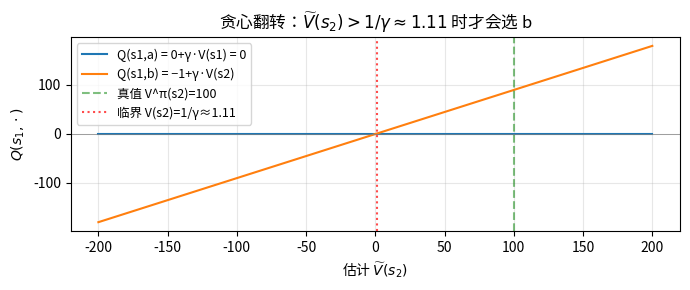

The matplotlib source for this figure: (Note: this script raises an exception after producing the figure.)
import numpy as np
import matplotlib.pyplot as plt
rng = np.random.default_rng(0)

gamma = 0.9

def Q_from_V_hat(V_hat_s1, V_hat_s2):
    """基于错误估计 V_hat 算 Q(s1, ·)，看贪心选什么。"""
    Q_s1_a = 0 + gamma * V_hat_s1   # 留在 s1
    Q_s1_b = -1 + gamma * V_hat_s2  # 去 s2
    return Q_s1_a, Q_s1_b

# 三种估值情况
scenarios = [
    ('真实 V^π', 0, 100),
    ('V̂(s2)=0 (PE 早停)', 0, 0),
    ('V̂(s2)=-100 (符号错)', 0, -100),
    ('V̂(s1)=200 高估 s1', 200, 100),
]

print(f'{"场景":<25s} | Q(s1,a)  Q(s1,b)  | 贪心 | 是否最优')
print('-' * 75)
for name, v1, v2 in scenarios:
    qa, qb = Q_from_V_hat(v1, v2)
    greedy = 'b' if qb > qa else 'a'
    is_opt = '✓' if greedy == 'b' else '✗'
    print(f'{name:<25s} | {qa:+6.2f}  {qb:+6.2f}  |  {greedy}   |  {is_opt}')

v2_range = np.linspace(-200, 200, 200)
greedy_b = []
for v2 in v2_range:
    qa, qb = Q_from_V_hat(0, v2)
    greedy_b.append(qb > qa)
greedy_b = np.array(greedy_b)

fig, ax = plt.subplots(figsize=(7, 3))
ax.plot(v2_range, [0 + gamma*0 for _ in v2_range], '-', label='Q(s1,a) = 0+γ·V(s1) = 0', color='C0')
ax.plot(v2_range, [-1 + gamma*v2 for v2 in v2_range], '-', label='Q(s1,b) = −1+γ·V(s2)', color='C1')
ax.axvline(100, color='green', linestyle='--', alpha=0.5, label='真值 V^π(s2)=100')
ax.axvline(1/gamma, color='red', linestyle=':', alpha=0.7, label=f'临界 V(s2)=1/γ≈{1/gamma:.2f}')
ax.axhline(0, color='gray', linewidth=0.5)
ax.set_xlabel(r'估计 $\widetilde V(s_2)$')
ax.set_ylabel(r'$Q(s_1, \cdot)$')
ax.set_title('贪心翻转：$\\widetilde V(s_2) > 1/\\gamma \\approx 1.11$ 时才会选 b')
ax.legend(fontsize=9)
ax.grid(alpha=0.3)
plt.tight_layout()
plt.savefig('figures/puzzle_v2_sweep.png', dpi=120, bbox_inches='tight')
plt.show()

print(f'临界值：V̂(s2) 必须 > 1/γ = {1/gamma:.4f} 才能让贪心选 b（正确）')
print(f'真值 V^π(s2) = 100 远超临界值，所以"评估准"时贪心正确')

# 复用 L1 GridWorld
import sys, os
sys.path.insert(0, os.path.abspath(os.path.join(os.getcwd(), '..', 'L1-mdp-foundations')))
from grid_world import ACTIONS, GridConfig, GridWorld

env = GridWorld(GridConfig(gamma=0.9))
states = list(env.all_states())
n = len(states)
idx = {s: i for i, s in enumerate(states)}

def pe_truncated(env, policy, k_steps, V0=None):
    """对 policy 做 k_steps 次 PE（同步）；V0=None 时从 0 起。"""
    V = np.zeros(n) if V0 is None else V0.copy()
    for _ in range(k_steps):
        V_new = np.zeros_like(V)
        for i, s in enumerate(states):
            a = policy[s]
            s_next, r, _ = env.step(s, a)
            V_new[i] = r + env.cfg.gamma * V[idx[s_next]]
        V = V_new
    return V

def greedy_policy(env, V):
    pol = {}
    for i, s in enumerate(states):
        best_q, best_a = -np.inf, ACTIONS[0]
        for a in ACTIONS:
            s_next, r, _ = env.step(s, a)
            q = r + env.cfg.gamma * V[idx[s_next]]
            if q > best_q:
                best_q, best_a = q, a
        pol[s] = best_a
    return pol

def true_value(env, policy, tol=1e-10):
    """PE 跑到收敛得真值 V^π。"""
    return pe_truncated(env, policy, k_steps=2000)

# 初始策略 π_0：全部 stay
pi_0 = {s: 'stay' for s in states}
V_pi_0 = true_value(env, pi_0)
print(f'V^π_0 (全 stay) 累计: {V_pi_0.sum():.3f}')

# 不同 PE 截断步数下的改进策略
results = []
for k in [1, 2, 3, 5, 10, 50, 200]:
    V_k = pe_truncated(env, pi_0, k_steps=k)
    pi_k = greedy_policy(env, V_k)
    V_pi_k_true = true_value(env, pi_k)
    results.append((k, V_pi_k_true.sum()))
    print(f'PE 截断 k={k:3d}: 改进策略真值累计 = {V_pi_k_true.sum():>7.3f}')

V_optimal = true_value(env, greedy_policy(env, true_value(env, pi_0)))
print(f'\n参考：完整 PE + 改进的真值累计 = {V_optimal.sum():.3f}')

ks, vals = zip(*results)
fig, ax = plt.subplots(figsize=(7, 4))
ax.semilogx(ks, vals, 'o-', linewidth=2)
ax.axhline(V_optimal.sum(), color='red', linestyle='--', label='完整 PE + 改进 (上限)')
ax.axhline(V_pi_0.sum(), color='gray', linestyle=':', label='原策略 π_0 (全 stay)')
ax.set_xlabel('PE 截断步数 k')
ax.set_ylabel('改进后策略的真值累计 $\\sum_s V^{\\pi_k}(s)$')
ax.set_title('PE 截断步数 vs 贪心改进质量')
ax.legend()
ax.grid(alpha=0.3)
plt.tight_layout()
plt.savefig('figures/puzzle_pe_truncation.png', dpi=120, bbox_inches='tight')
plt.show()
